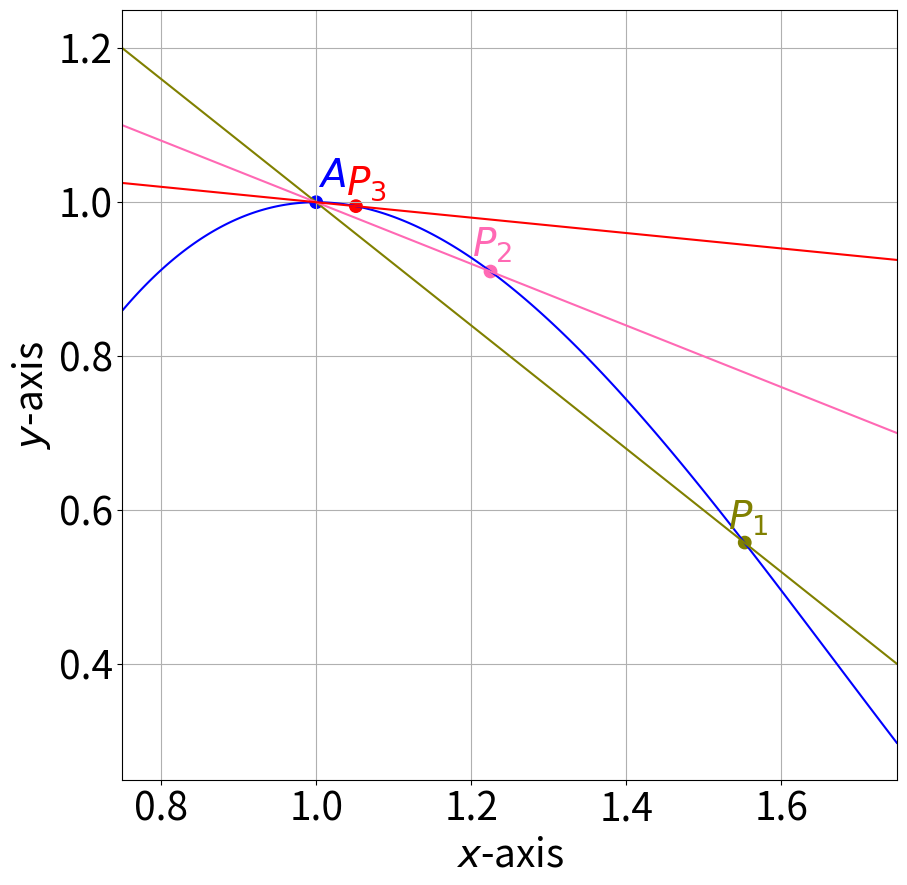

Write Python code to recreate this figure.
import numpy as np
import matplotlib.pyplot as plt
import math

def fun1(x, y):
    return y - ((x-1) ** 3 - 2 * (x-1) ** 2 + 1)

def fun2(x, y):
    return y - 1 + 0.8 * (x-1)

def fun3(x, y):
    return y - 1 + 0.4 * (x-1)

def fun4(x, y):
    return y - 1 + 0.1 * (x-1)


color_pool = ["blue", "olive", "hotpink", "red", "red", "hotpink", "blacl", "hotpink"]

def plot_implicit_functions(functions, title, contours, labels, x_interval, y_interval, graph_name, font_size, delicacy=int(1e3)):
    colors = color_pool[:len(contours)]
    # See https://matplotlib.org/stable/gallery/color/named_colors.html

    def make_grid(alpha, beta):
        try:
            return np.meshgrid(alpha, beta)
        except np.core._exceptions._ArrayMemoryError:
            alpha_midpoint = (alpha[0] + alpha[1]) / 2
            beta_midpoint = (beta[0] + beta[1]) / 2
            grid_a = make_grid((alpha[0], alpha_midpoint), (beta[0], beta_midpoint))
            grid_b = make_grid((alpha_midpoint, alpha[1]), (beta[0], beta_midpoint))
            grid_c = make_grid((alpha_midpoint, alpha[1]), (beta_midpoint, beta[1]))
            grid_d = make_grid((alpha[0], alpha_midpoint), (beta_midpoint, beta[1]))
            return grid_a[0]+grid_b[0]+grid_c[0]+grid_d[0], grid_a[1]+grid_b[1]+grid_c[1]+grid_d[1]
        
    ratio = (y_interval[1] - y_interval[0]) / (x_interval[1] - x_interval[0])
    if ratio > 1:
        plt.figure(figsize=(10, 10 * ratio))
    else:
        plt.figure(figsize=(10 / ratio, 10))
    
    x = np.linspace(x_interval[0], x_interval[1], delicacy)
    y = np.linspace(y_interval[0], y_interval[1], delicacy)
    X, Y = make_grid(x, y)

    # Draw axes
    # plt.axhline(0.4, color='black', linewidth=1)
    # plt.axvline(0.8, color='black', linewidth=1)

    # Draw arrows on the axes
    plt.annotate('', xy=(x_interval[1], 0), xytext=(x_interval[0], 0),
                 arrowprops=dict(arrowstyle="->", color='black'))
    plt.annotate('', xy=(0, y_interval[1]), xytext=(0, y_interval[0]),
                 arrowprops=dict(arrowstyle="->", color='black'))

    for function, contour, color, label in zip(functions, contours, colors, labels):
        Z = function(X, Y)
        plt.contour(X, Y, Z, levels=[contour], colors=color)
        plt.plot([], [], color=color, label=label)

    circle = plt.Circle((1, 1), 0.008, color="blue", fill=True)  # Adjust the radius and color as needed
    plt.gca().add_patch(circle)
    plt.text(1.02, 1.02, '$A$', horizontalalignment='center', fontsize=font_size, color='blue')  # Adjust position and label as needed

    circle = plt.Circle((1.0513, 0.9949), 0.008, color="red", fill=True)  # Adjust the radius and color as needed
    plt.gca().add_patch(circle)
    plt.text(1.065, 1.01, '$P_3$', horizontalalignment='center', fontsize=font_size, color='red')  # Adjust position and label as needed
    
    circle = plt.Circle((1.225, 0.91), 0.008, color="hotpink", fill=True)  # Adjust the radius and color as needed
    plt.gca().add_patch(circle)
    plt.text(1.227, 0.93, '$P_2$', horizontalalignment='center', fontsize=font_size, color='hotpink')  # Adjust position and label as needed

    circle = plt.Circle((1.553, 0.558), 0.008, color="olive", fill=True)  # Adjust the radius and color as needed
    plt.gca().add_patch(circle)
    plt.text(1.558, 0.575, '$P_1$', horizontalalignment='center', fontsize=font_size, color='olive')  # Adjust position and label as needed

    plt.xlabel('$x$-axis', fontsize=font_size)
    plt.ylabel('$y$-axis', fontsize=font_size)
    plt.xticks(fontsize=font_size)
    plt.yticks(fontsize=font_size)
    plt.title(title, fontsize=font_size)
    plt.grid(True)
    # plt.legend(fontsize=font_size)
    plt.savefig(f"{graph_name}.png", transparent=True)


plot_implicit_functions([fun1, fun2, fun3, fun4], "", [0, 0, 0, 0], ["", "", "", ""], (0.75, 1.75), (0.25, 1.25), "sec_to_tan", 28)